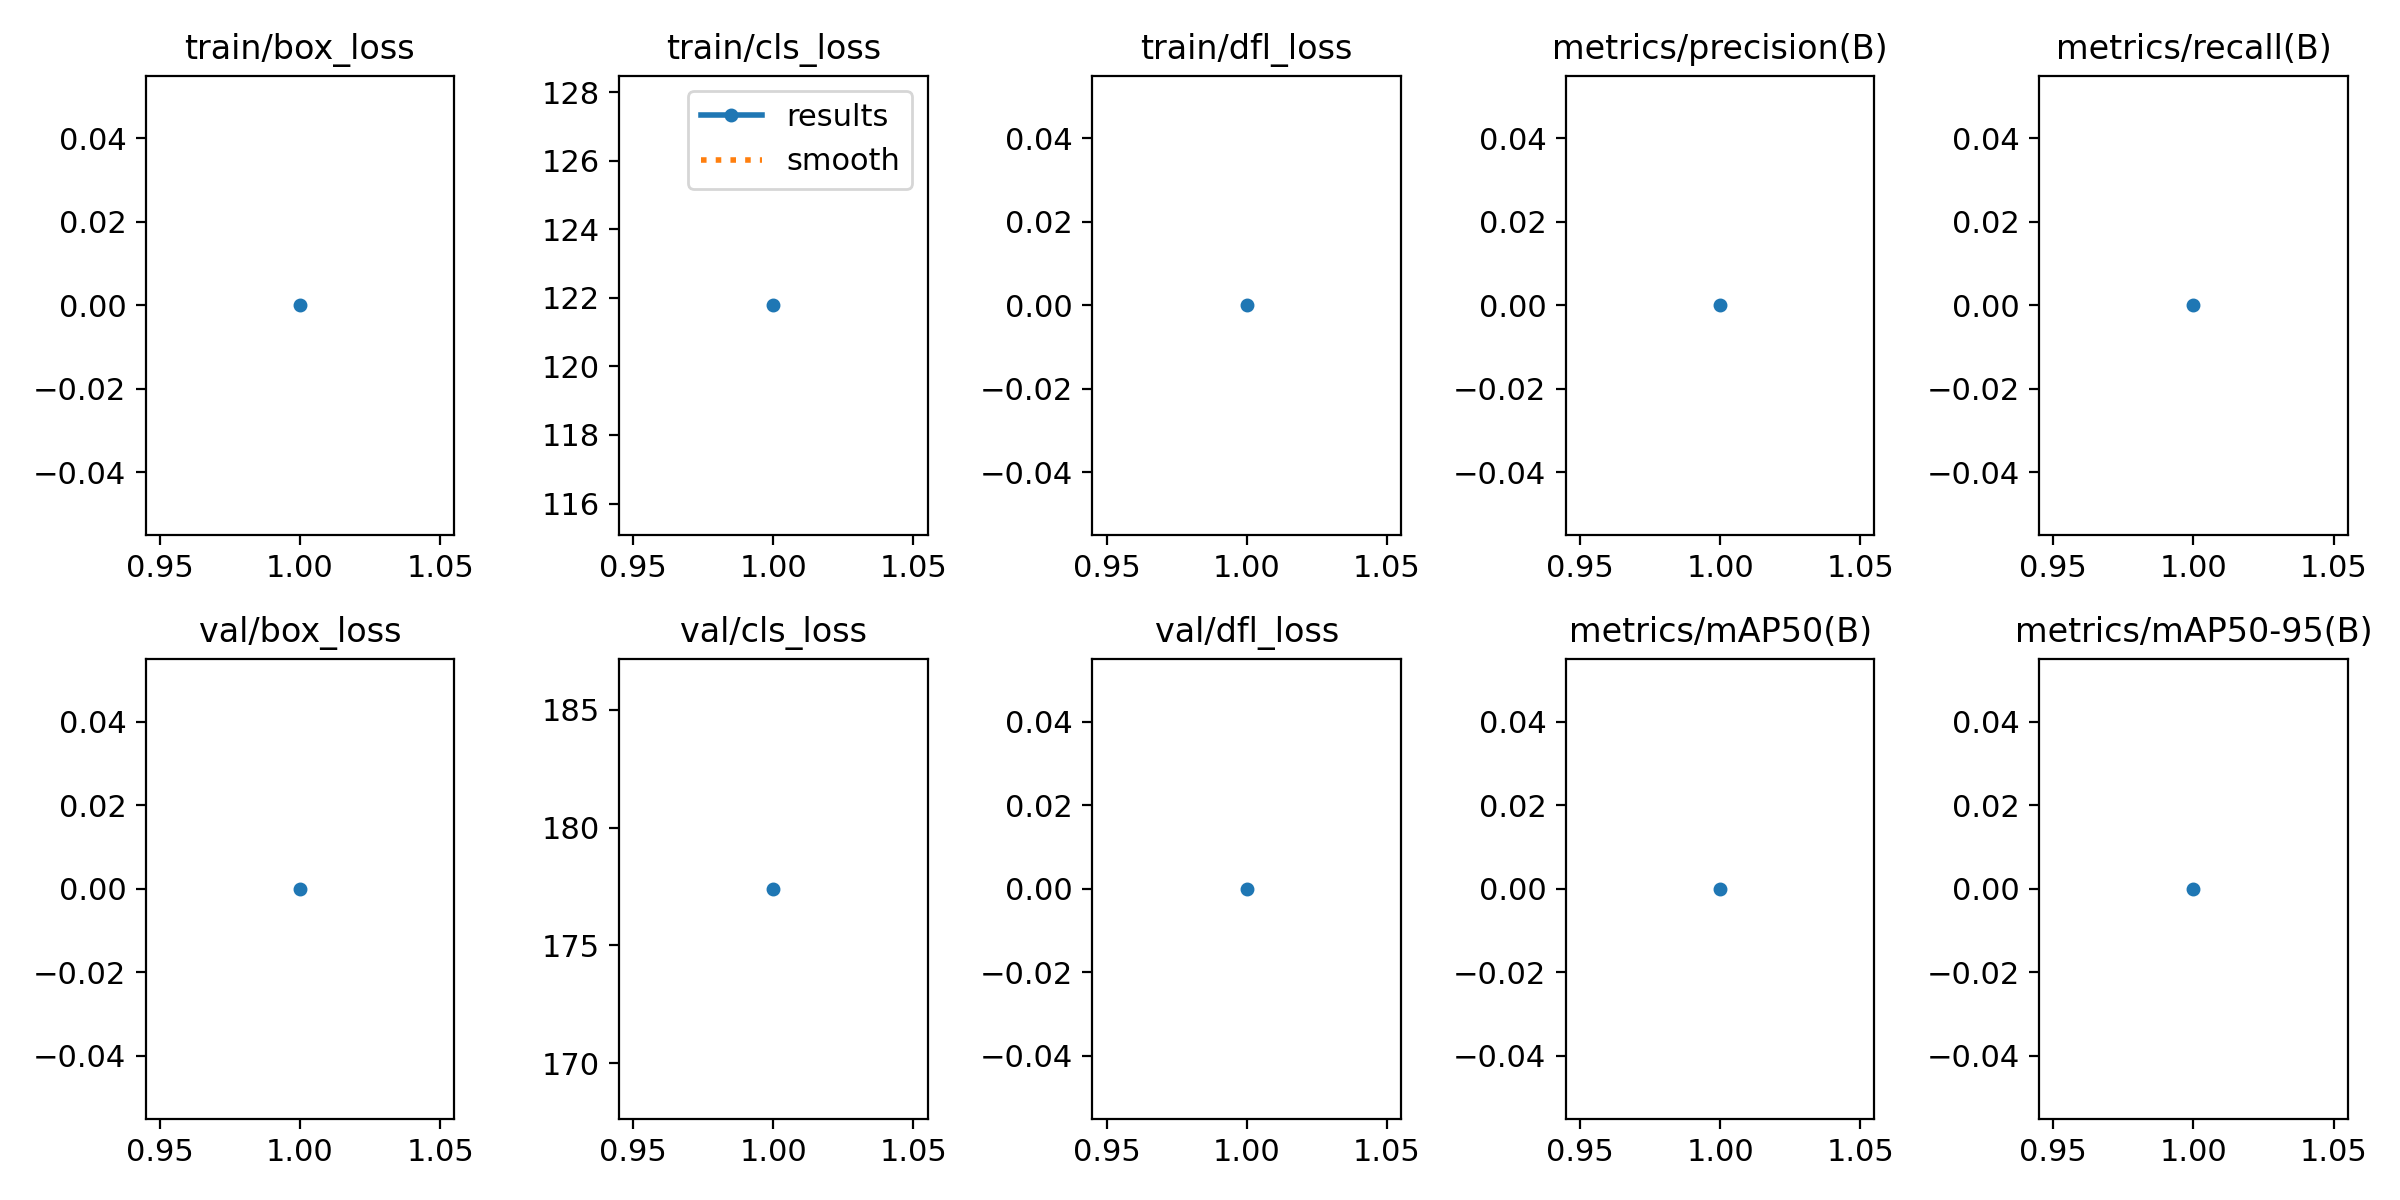

The data file committed next to this chart (first rows):
epoch, train/box_loss, train/cls_loss, train/dfl_loss, metrics/precision(B), metrics/recall(B), metrics/mAP50(B), metrics/mAP50-95(B), val/box_loss, val/cls_loss, val/dfl_loss, lr/pg0, lr/pg1, lr/pg2
1, 0, 121.8, 0, 0, 0, 0, 0, 0, 177.4, 0, 0.00014, 0.00014, 0.00014
